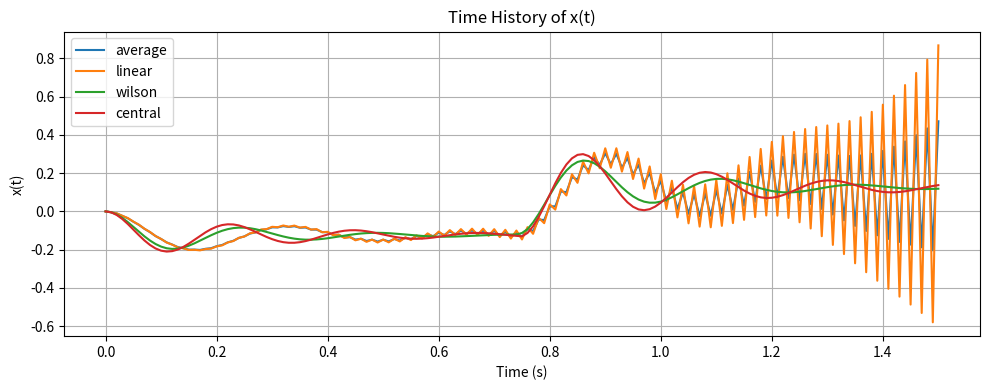
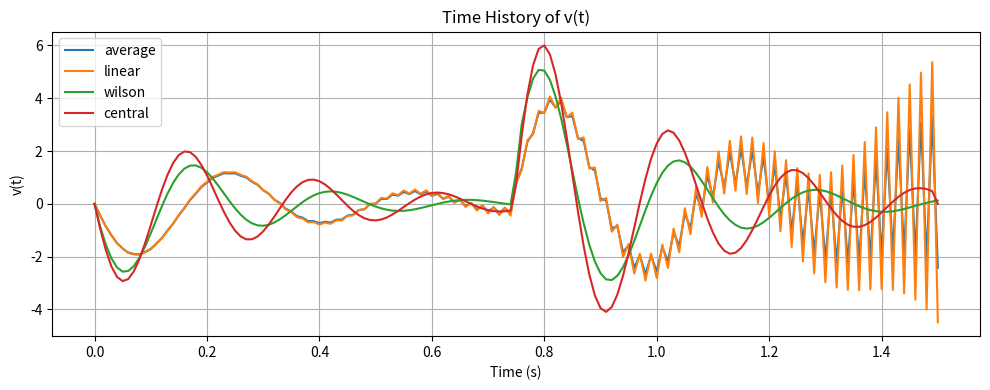
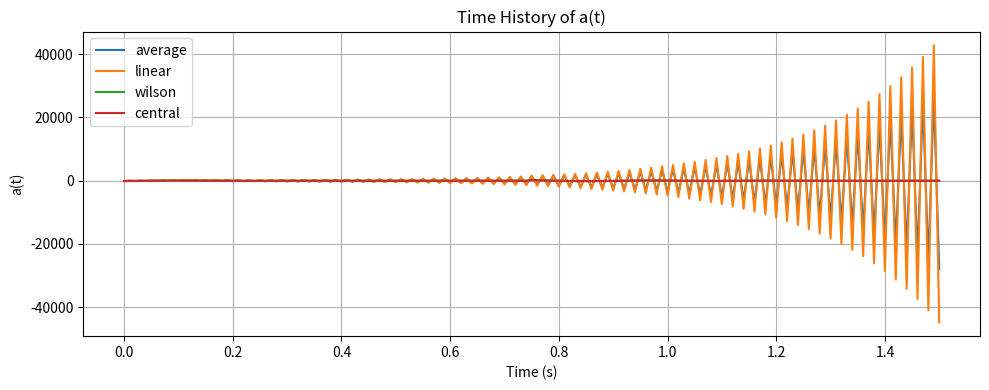
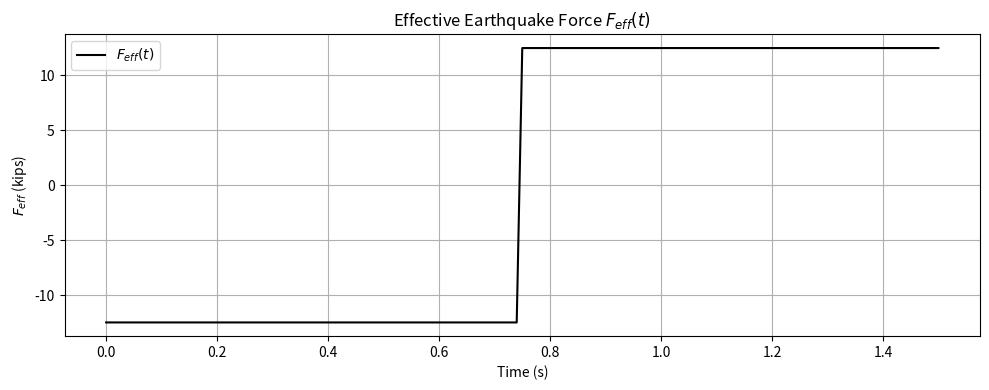

Generate these figures, in order, with matplotlib: (Note: this script raises an exception after producing the figures.)
import numpy as np
import matplotlib.pyplot as plt

# 基本常數
g = 386.09  # in/s^2
W = 50      # kips
k = 100     # kips/in
xi = 0.12
xg0 = 0.25 * g  # in/s^2
t0 = 0.75       # seconds
dt = 0.01       # time step
theta = 1.4     # for Wilson method

# 時間軸
t = np.arange(0, 2 * t0 + dt, dt)
n = len(t)

# 計算質量與阻尼
m = W / g
omega_n = np.sqrt(k / m)
c = 2 * m * omega_n * xi

# 地震加速度
xg_ddot = np.ones(n) * xg0
xg_ddot[t >= t0] = -xg0

# 地震等效力
F_eff = -m * xg_ddot

# 初始化儲存結構
methods = ['average', 'linear', 'wilson', 'central']
results = {method: {'x': np.zeros(n), 'v': np.zeros(n), 'a': np.zeros(n)} for method in methods}

# 平均加速度法（Newmark: β = 1/4, γ = 1/2）
def newmark_average():
    x = np.zeros(n)
    v = np.zeros(n)
    a = np.zeros(n)
    a[0] = (F_eff[0] - c * v[0] - k * x[0]) / m

    beta, gamma = 1/4, 1/2
    a1 = m / (beta * dt ** 2) + gamma * c / (beta * dt)
    a2 = m / (beta * dt) + (gamma / beta - 1) * c
    a3 = (1 / (2 * beta) - 1) * m + dt * (gamma / (2 * beta) - 1) * c

    keff = k + a1

    for i in range(n - 1):
        dp = F_eff[i + 1] + a1 * x[i] + a2 * v[i] + a3 * a[i]
        x[i + 1] = dp / keff
        a[i + 1] = (x[i + 1] - x[i]) / (beta * dt ** 2) - v[i] / (beta * dt) - a[i] / (2 * beta)
        v[i + 1] = v[i] + dt * ((1 - gamma) * a[i] + gamma * a[i + 1])
    return x, v, a

# 線性加速度法（Newmark: β = 1/6, γ = 1/2）
def newmark_linear():
    x, v, a = np.zeros(n), np.zeros(n), np.zeros(n)
    a[0] = (F_eff[0] - c * v[0] - k * x[0]) / m
    beta, gamma = 1/6, 1/2
    a1 = m / (beta * dt ** 2) + gamma * c / (beta * dt)
    a2 = m / (beta * dt) + (gamma / beta - 1) * c
    a3 = (1 / (2 * beta) - 1) * m + dt * (gamma / (2 * beta) - 1) * c
    keff = k + a1
    for i in range(n - 1):
        dp = F_eff[i + 1] + a1 * x[i] + a2 * v[i] + a3 * a[i]
        x[i + 1] = dp / keff
        a[i + 1] = (x[i + 1] - x[i]) / (beta * dt ** 2) - v[i] / (beta * dt) - a[i] / (2 * beta)
        v[i + 1] = v[i] + dt * ((1 - gamma) * a[i] + gamma * a[i + 1])
    return x, v, a

# Wilson-θ 法
def wilson_theta():
    x, v, a = np.zeros(n), np.zeros(n), np.zeros(n)
    a[0] = (F_eff[0] - c * v[0] - k * x[0]) / m
    for i in range(n - 1):
        dp = F_eff[i] + theta * (F_eff[i + 1] - F_eff[i])
        keff = m * (6 / (theta * dt) ** 2) + c * (3 / (theta * dt)) + k
        rhs = dp + m * (6 * x[i] / (theta * dt) ** 2 + 6 * v[i] / (theta * dt) + 3 * a[i]) + \
              c * (3 * x[i] / (theta * dt) + 2 * v[i] + 0.5 * theta * dt * a[i])
        x_theta = rhs / keff
        a_theta = (6 / (theta * dt) ** 2) * (x_theta - x[i]) - (6 / (theta * dt)) * v[i] - 3 * a[i]
        v_theta = v[i] + dt * (1 / 2) * (a[i] + a_theta)
        x[i + 1] = x[i] + dt * v[i] + dt ** 2 / 6 * (a[i] + 2 * a_theta)
        v[i + 1] = v_theta
        a[i + 1] = a_theta
    return x, v, a

# 中央差分法（顯式方法）
def central_difference():
    x = np.zeros(n)
    v = np.zeros(n)
    a = np.zeros(n)
    a[0] = (F_eff[0] - c * v[0] - k * x[0]) / m
    x[1] = x[0] + dt * v[0] + 0.5 * dt ** 2 * a[0]
    for i in range(1, n - 1):
        x[i + 1] = (dt ** 2 / m * (F_eff[i] - c / dt * (x[i] - x[i - 1]) - k * x[i]) + 2 * x[i] - x[i - 1])
        v[i] = (x[i + 1] - x[i - 1]) / (2 * dt)
        a[i] = (x[i + 1] - 2 * x[i] + x[i - 1]) / dt ** 2
    return x, v, a

# 執行各方法
results['average']['x'], results['average']['v'], results['average']['a'] = newmark_average()
results['linear']['x'], results['linear']['v'], results['linear']['a'] = newmark_linear()
results['wilson']['x'], results['wilson']['v'], results['wilson']['a'] = wilson_theta()
results['central']['x'], results['central']['v'], results['central']['a'] = central_difference()

# 🔢 列出前6步的結果
print("First 6 time steps:")
for method in methods:
    print(f"\nMethod: {method}")
    print("t (s)\tx (in)\tv (in/s)\ta (in/s²)\tF_eff (kips)")
    for i in range(6):
        print(f"{t[i]:.2f}\t{results[method]['x'][i]:.5f}\t{results[method]['v'][i]:.5f}\t{results[method]['a'][i]:.5f}\t{F_eff[i]:.3f}")

# 📈 畫圖
for key in ['x', 'v', 'a']:
    plt.figure(figsize=(10, 4))
    for method in methods:
        plt.plot(t, results[method][key], label=method)
    plt.xlabel('Time (s)')
    plt.ylabel(key + '(t)')
    plt.title(f'Time History of {key}(t)')
    plt.legend()
    plt.grid(True)
    plt.tight_layout()
    plt.show()
# 🔨 畫 F_eff(t) 的圖
plt.figure(figsize=(10, 4))
plt.plot(t, F_eff, label=r'$F_{eff}(t)$', color='black')
plt.xlabel('Time (s)')
plt.ylabel(r'$F_{eff}$ (kips)')
plt.title('Effective Earthquake Force $F_{eff}(t)$')
plt.grid(True)
plt.legend()
plt.tight_layout()
plt.show()
import pandas as pd  # 確保已匯入 pandas

# 🔢 儲存前6步的結果為表格檔案
data = []
for method in methods:
    for i in range(6):
        data.append({
            'Method': method,
            'Time (s)': t[i],
            'Displacement x (in)': results[method]['x'][i],
            'Velocity v (in/s)': results[method]['v'][i],
            'Acceleration a (in/s²)': results[method]['a'][i],
            'Effective Force F_eff (kips)': F_eff[i]
        })

# 將資料轉換為 DataFrame
df = pd.DataFrame(data)

# 儲存為 CSV 檔案
df.to_csv("results_summary.csv", index=False)  # 儲存為 CSV 檔案

# 儲存為 Excel 檔案（可選）
df.to_excel("results_summary.xlsx", index=False)  # 儲存為 Excel 檔案

# 📈 儲存圖表
for key in ['x', 'v', 'a']:
    plt.figure(figsize=(10, 4))
    for method in methods:
        plt.plot(t, results[method][key], label=method)
    plt.xlabel('Time (s)')
    plt.ylabel(key + '(t)')
    plt.title(f'Time History of {key}(t)')
    plt.legend()
    plt.grid(True)
    plt.tight_layout()
    plt.savefig(f"time_history_{key}.png", dpi=300)  # 儲存圖表為 PNG 檔案
    plt.close()  # 關閉圖表，避免顯示

# 🔨 儲存 F_eff(t) 的圖
plt.figure(figsize=(10, 4))
plt.plot(t, F_eff, label=r'$F_{eff}(t)$', color='black')
plt.xlabel('Time (s)')
plt.ylabel(r'$F_{eff}$ (kips)')
plt.title('Effective Earthquake Force $F_{eff}(t)$')
plt.grid(True)
plt.legend()
plt.tight_layout()
plt.savefig("effective_force.png", dpi=300)  # 儲存圖表為 PNG 檔案
plt.close()  # 關閉圖表